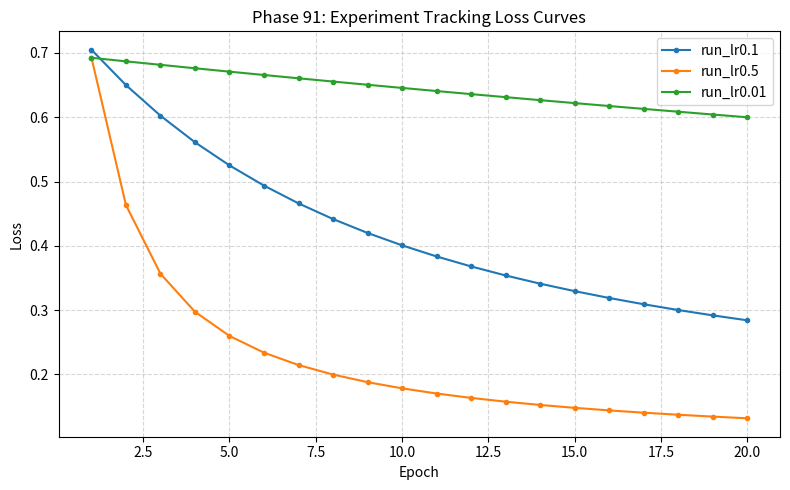

Source code (Python):
"""
Phase 91: Experiment Tracking & MLOps Maturity
NumPy training simulation with a JSON-based experiment tracker.
No PyTorch. Uses matplotlib Agg backend for non-interactive plot saving.
"""

import json
import os
import time

import matplotlib
matplotlib.use("Agg")
import matplotlib.pyplot as plt
import numpy as np

# Set random seed for reproducibility
np.random.seed(42)


class JSONExperimentTracker:
    """
    A lightweight experiment tracker that logs runs to a JSON file.
    In production you might use MLflow, but this shows the underlying concept.
    """

    def __init__(self, log_path="experiment_log.json"):
        self.log_path = log_path
        # Load existing log if present so we can append new runs
        if os.path.exists(log_path):
            with open(log_path, "r") as f:
                self.runs = json.load(f)
        else:
            self.runs = []

    def start_run(self, run_name, hyperparams):
        """Initialize a new run with a name, timestamp, and hyperparameters."""
        self.current_run = {
            "run_name": run_name,
            "start_time": time.time(),
            "hyperparams": hyperparams,
            "metrics": [],  # list of dicts, one per epoch
            "artifacts": {},  # artifact name -> content summary
        }

    def log_metric(self, epoch, loss, accuracy):
        """Append per-epoch metrics. Real trackers also log learning rate, etc."""
        self.current_run["metrics"].append(
            {"epoch": epoch, "loss": float(loss), "accuracy": float(accuracy)}
        )

    def log_artifact(self, artifact_name, artifact_data):
        """
        Save an artifact (e.g., model weights) to disk and record its path.
        artifact_data should be a NumPy array or serializable object.
        """
        artifact_dir = "artifacts"
        os.makedirs(artifact_dir, exist_ok=True)
        artifact_path = os.path.join(artifact_dir, f"{self.current_run['run_name']}_{artifact_name}.npy")
        np.save(artifact_path, artifact_data)
        self.current_run["artifacts"][artifact_name] = artifact_path

    def end_run(self):
        """Finalize the run, append it to the log, and persist to JSON."""
        self.current_run["end_time"] = time.time()
        duration = self.current_run["end_time"] - self.current_run["start_time"]
        self.current_run["duration_seconds"] = duration
        self.runs.append(self.current_run)
        with open(self.log_path, "w") as f:
            json.dump(self.runs, f, indent=2)

    def compare_runs(self, metric_name="accuracy"):
        """
        Print a simple comparison table of all runs based on the final epoch
        value of the chosen metric.
        """
        print(f"\n=== Run Comparison (final {metric_name}) ===")
        print(f"{'Run Name':<20} {'Hyperparams':<30} {metric_name.capitalize():<10}")
        for run in self.runs:
            if run["metrics"]:
                final_value = run["metrics"][-1][metric_name]
                hparams = json.dumps(run["hyperparams"])
                print(f"{run['run_name']:<20} {hparams:<30} {final_value:<10.4f}")


def generate_data(n_samples=200, noise=0.5):
    """
    Generate a simple 2D classification dataset.
    Returns X (n_samples, 2) and y (n_samples,).
    """
    # Two Gaussian blobs centered at (-1, -1) and (1, 1)
    n_per_class = n_samples // 2
    X0 = np.random.randn(n_per_class, 2) * noise + np.array([-1.0, -1.0])
    X1 = np.random.randn(n_per_class, 2) * noise + np.array([1.0, 1.0])
    X = np.vstack([X0, X1])
    y = np.hstack([np.zeros(n_per_class), np.ones(n_per_class)])
    return X, y


def train_model(X, y, learning_rate, n_epochs, tracker, run_name):
    """
    Train a tiny linear classifier using gradient descent.
    Weights are logged as an artifact at the end.
    """
    n_features = X.shape[1]
    # Initialize weights and bias
    W = np.random.randn(n_features) * 0.01
    b = 0.0

    tracker.start_run(run_name, hyperparams={"lr": learning_rate, "epochs": n_epochs})

    for epoch in range(1, n_epochs + 1):
        # Linear logits
        logits = X @ W + b
        # Sigmoid activation
        preds = 1.0 / (1.0 + np.exp(-logits))
        # Binary cross-entropy loss (clipped for numerical stability)
        eps = 1e-7
        loss = -np.mean(y * np.log(preds + eps) + (1 - y) * np.log(1 - preds + eps))

        # Accuracy
        acc = np.mean((preds >= 0.5).astype(float) == y)

        # Gradients
        dlogits = preds - y
        dW = X.T @ dlogits / len(y)
        db = np.mean(dlogits)

        # Update
        W -= learning_rate * dW
        b -= learning_rate * db

        tracker.log_metric(epoch, loss, acc)

    # Log final weights as an artifact
    tracker.log_artifact("model_weights", {"W": W, "b": b})
    tracker.end_run()
    return W, b


def plot_runs(tracker, output_path="phase91_runs.png"):
    """
    Plot loss curves for all tracked runs.
    """
    fig, ax = plt.subplots(figsize=(8, 5))
    for run in tracker.runs:
        epochs = [m["epoch"] for m in run["metrics"]]
        losses = [m["loss"] for m in run["metrics"]]
        ax.plot(epochs, losses, label=run["run_name"], marker="o", markersize=3)
    ax.set_xlabel("Epoch")
    ax.set_ylabel("Loss")
    ax.set_title("Phase 91: Experiment Tracking Loss Curves")
    ax.legend()
    ax.grid(True, linestyle="--", alpha=0.5)
    fig.tight_layout()
    fig.savefig(output_path)
    print(f"Saved plot to {output_path}")


def main():
    # Prepare data
    X, y = generate_data(n_samples=200, noise=0.8)

    # Initialize tracker
    tracker = JSONExperimentTracker(log_path="phase91_experiments.json")

    # Run 1: conservative learning rate
    train_model(X, y, learning_rate=0.1, n_epochs=20, tracker=tracker, run_name="run_lr0.1")

    # Run 2: aggressive learning rate (might oscillate)
    train_model(X, y, learning_rate=0.5, n_epochs=20, tracker=tracker, run_name="run_lr0.5")

    # Run 3: very small learning rate
    train_model(X, y, learning_rate=0.01, n_epochs=20, tracker=tracker, run_name="run_lr0.01")

    # Compare runs
    tracker.compare_runs(metric_name="accuracy")

    # Visualize
    plot_runs(tracker, output_path="phase91_runs.png")

    # Show artifact locations
    print("\nArtifacts logged:")
    for run in tracker.runs:
        print(f"  {run['run_name']}: {run['artifacts']}")


if __name__ == "__main__":
    main()
